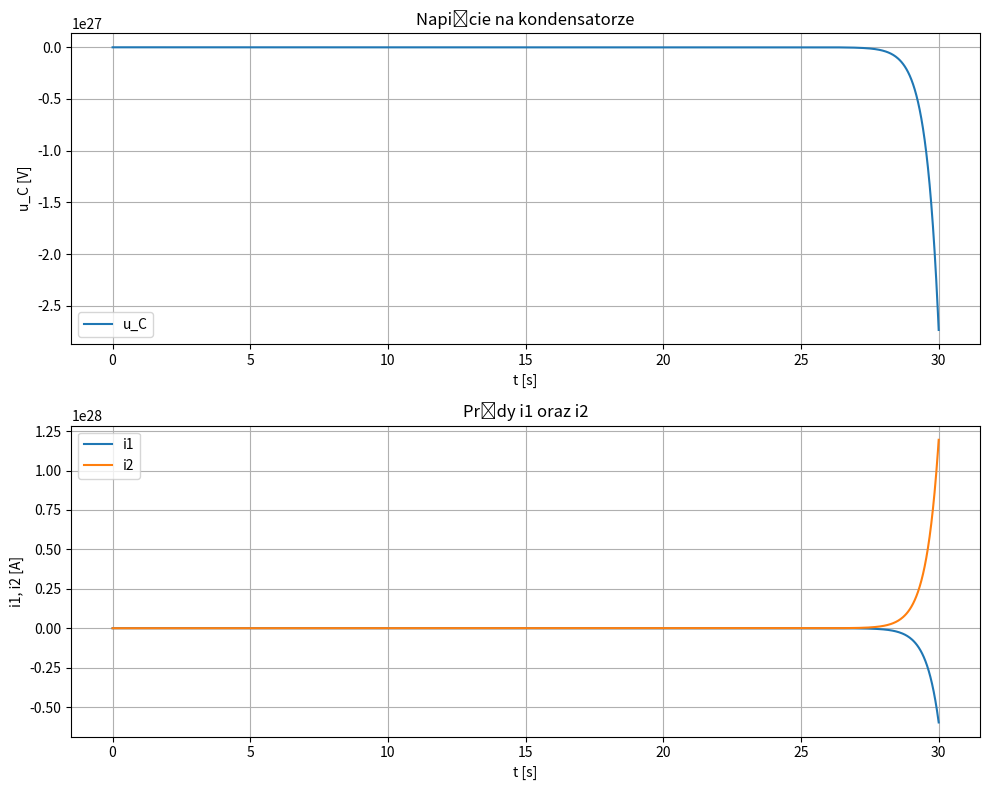

Python code for this plot:
import numpy as np
from scipy.integrate import solve_ivp
import matplotlib.pyplot as plt

# Parametry obwodu
R1 = 1.0     # [Ohm]
R2 = 1.0     # [Ohm]
L1 = 1.0     # [H]
L2 = 1.0     # [H]
M  = 0.5     # [H]
C  = 1.0     # [F]

# Wymuszenie: e(t)
def e(t):
    return np.sin(t)

# Definicje pośrednie
D1 = L1 / M - M / L2
D2 = M / L1 - L2 / M

# Układ równań różniczkowych
def model(t, y):
    y1, y2, y3 = y
    dy1dt = (1 / M) * ( (L1 / L2 - M**2 / L2**2) * (-R1 * y1 - R2 * y2 + (1 / C) * y3 - e(t)) )
    dy2dt = (1 / M) * ( (M / L1 - L2 / M) * (-R1 * y1 - R2 * y2 + (1 / C) * y3 - e(t)) )
    dy3dt = (1 / C) * y1
    return [dy1dt, dy2dt, dy3dt]

# Warunki początkowe: i1 = 0, i2 = 0, uC = 0
y0 = [0.0, 0.0, 0.0]

# Przedział czasu
t_span = (0, 30)
t_eval = np.linspace(t_span[0], t_span[1], 1000)

# Rozwiązanie
sol = solve_ivp(model, t_span, y0, t_eval=t_eval)

# Wykresy
t = sol.t
i1 = sol.y[0]
i2 = sol.y[1]
uC = sol.y[2]

plt.figure(figsize=(10, 8))

plt.subplot(2, 1, 1)
plt.plot(t, uC, label='u_C')
plt.xlabel('t [s]')
plt.ylabel('u_C [V]')
plt.title('Napięcie na kondensatorze')
plt.grid()
plt.legend()

plt.subplot(2, 1, 2)
plt.plot(t, i1, label='i1')
plt.plot(t, i2, label='i2')
plt.xlabel('t [s]')
plt.ylabel('i1, i2 [A]')
plt.title('Prądy i1 oraz i2')
plt.grid()
plt.legend()

plt.tight_layout()
plt.show()
